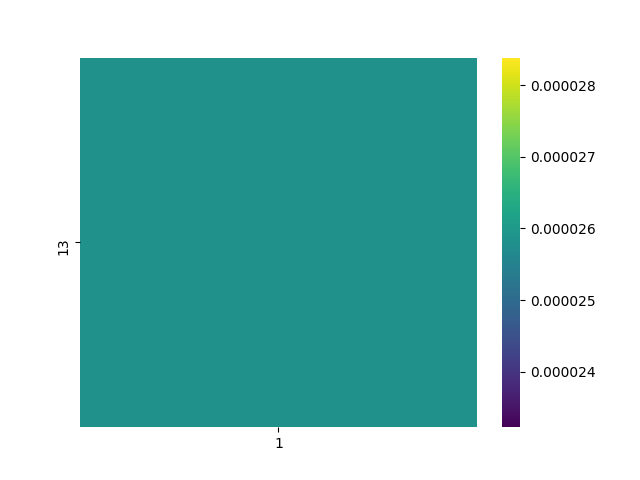

Source data for this figure (header and first rows):
, 1
13, 2.5804434435540865e-05
